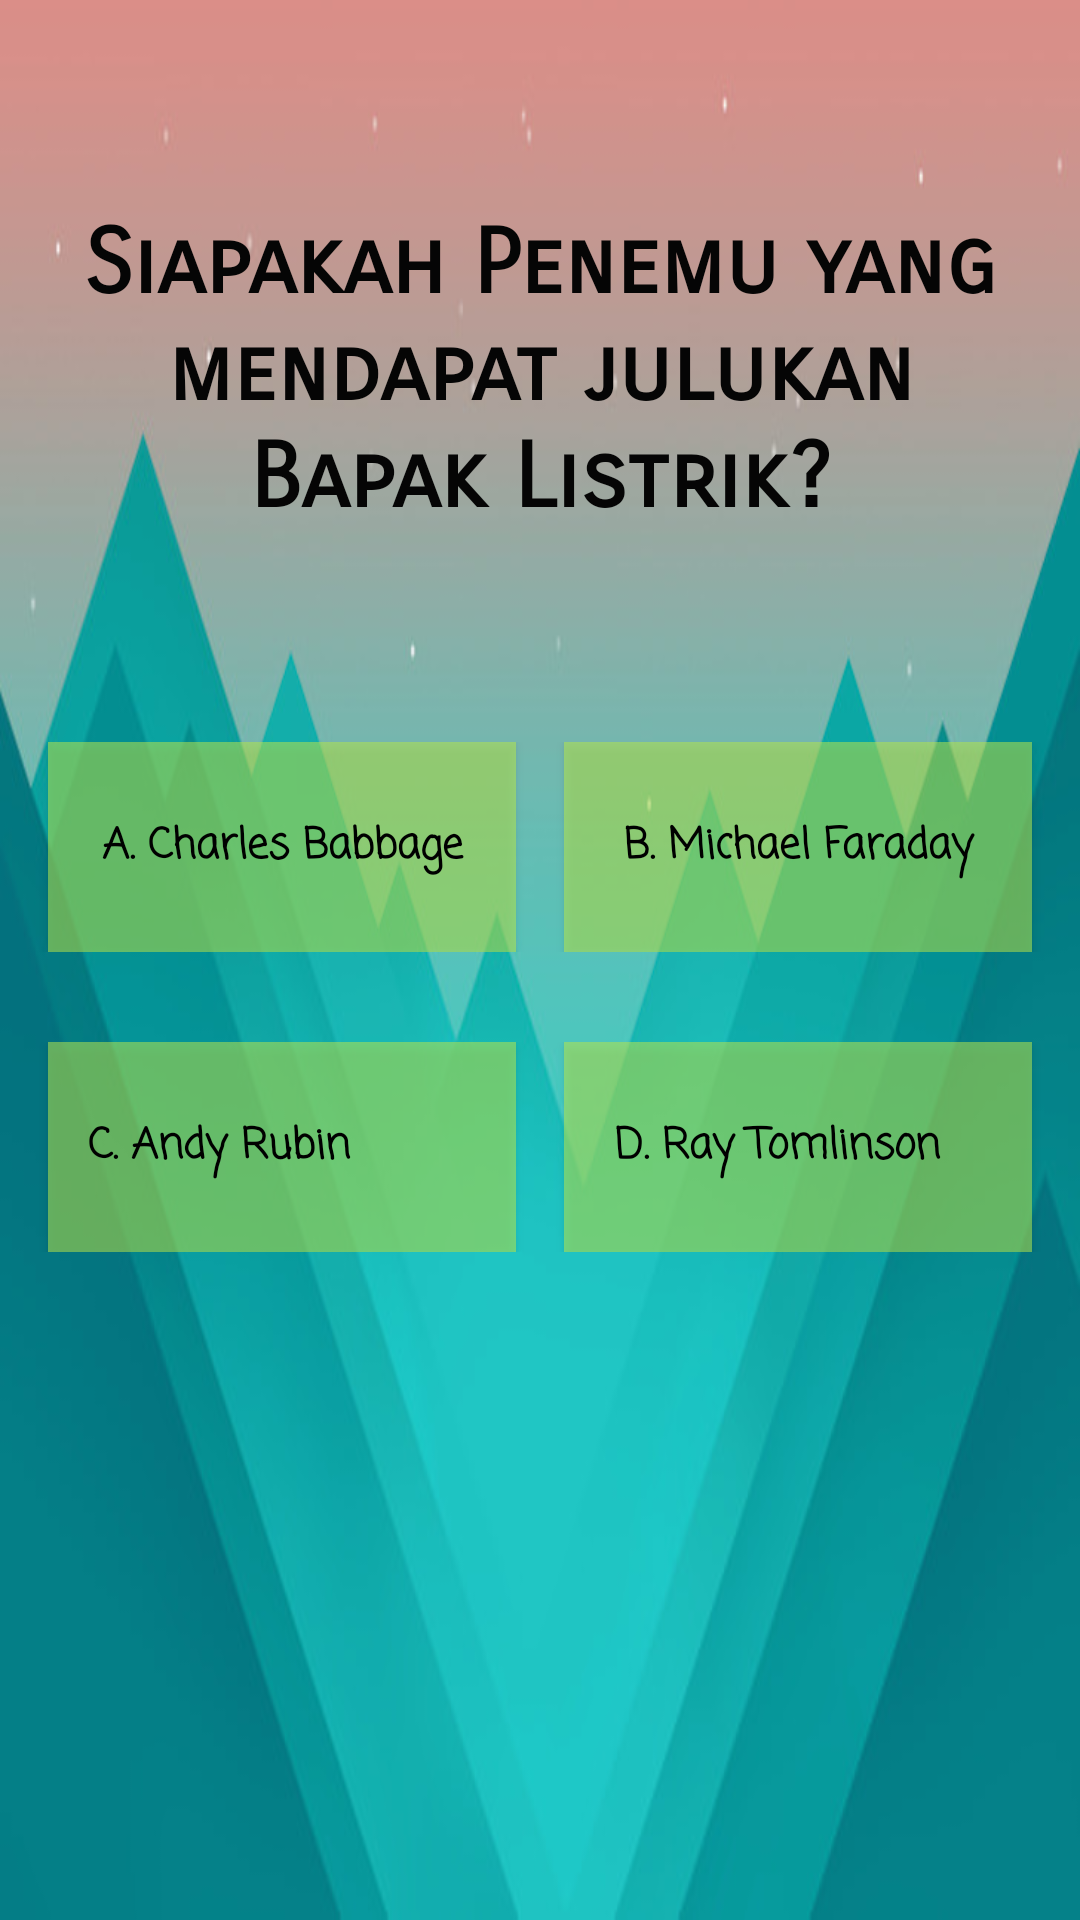

The Android layout XML behind this screen, and the referenced resources:
<!-- AndroidManifest.xml: application theme AppTheme -->
<!-- res/layout/activity_kuis1.xml -->
<?xml version="1.0" encoding="utf-8"?>
<ScrollView xmlns:android="http://schemas.android.com/apk/res/android"
    xmlns:app="http://schemas.android.com/apk/res-auto"
    xmlns:tools="http://schemas.android.com/tools"
    android:layout_width="match_parent"
    android:layout_height="match_parent"
    tools:context="com.erufal.quizpenemu.kuis1"
    android:background="@drawable/valey"
    android:orientation="vertical">

    <LinearLayout
        android:layout_width="match_parent"
        android:layout_height="match_parent"
        android:orientation="vertical">
    <TextView
        android:layout_marginLeft="16dp"
        android:layout_marginRight="16dp"
        android:textColor="#050505"
       android:fontFamily="sans-serif-smallcaps"
        android:textStyle="bold"
        android:layout_marginTop="70dp"
        android:layout_width="match_parent"
        android:layout_height="wrap_content"
        android:text="Siapakah Penemu yang mendapat julukan Bapak Listrik?"
        android:textSize="30sp"
        android:textAlignment="center"
        android:layout_gravity="center"
        />

    <LinearLayout
        android:layout_marginTop="70dp"
        android:layout_width="match_parent"
        android:layout_height="wrap_content"
        android:orientation="horizontal">

        <Button
            android:textColor="#000000"
            android:textStyle="bold"
            android:layout_marginLeft="16dp"
            android:background="#8bb6ea4f"
            android:fontFamily="casual"
            android:id="@+id/btn1_soal1"
            android:layout_width="130dp"
            android:layout_height="70dp"
            android:layout_marginRight="8dp"
            android:layout_weight="1"
            android:text="A. Charles Babbage"
            android:textAllCaps="false" />

        <Button
            android:textColor="#000000"
            android:textStyle="bold"
            android:background="#8bb6ea4f"
            android:fontFamily="casual"
            android:textAllCaps="false"
            android:layout_width="130dp"
            android:layout_height="70dp"
            android:layout_weight="1"
            android:layout_marginLeft="8dp"
            android:layout_marginRight="16dp"
            android:text="B. Michael Faraday"
            android:id="@+id/btn2_soal1"/>


    </LinearLayout>
    <LinearLayout
        android:layout_width="match_parent"
        android:layout_height="wrap_content"
        android:orientation="horizontal"
        android:layout_marginTop="30dp">

        <Button
            android:textColor="#000000"
            android:textStyle="bold"
            android:layout_marginLeft="16dp"
            android:background="#8bb6ea4f"
            android:fontFamily="casual"
            android:text="C. Andy Rubin         "
            android:textAllCaps="false"
            android:layout_width="130dp"
            android:layout_height="70dp"
            android:layout_weight="1"
            android:layout_marginRight="8dp"
            android:id="@+id/btn3_soal1"/>

        <Button
            android:textColor="#000000"
            android:textStyle="bold"
            android:background="#8bb6ea4f"
            android:fontFamily="casual"
            android:text="D. Ray Tomlinson   "
            android:textAllCaps="false"
            android:layout_width="130dp"
            android:layout_height="70dp"
            android:layout_weight="1"
            android:layout_marginRight="16dp"
            android:layout_marginLeft="8dp"
            android:id="@+id/btn4_soal1"/>



    </LinearLayout>
    </LinearLayout>

</ScrollView>
<!-- resources referenced by this layout -->
<resources>
  <!-- drawable valey: jpg bitmap (drawable, 35421 bytes) -->
  <style name="AppTheme" parent="Theme.AppCompat.Light.DarkActionBar">
          
          <item name="colorPrimary">@color/colorPrimary</item>
          <item name="colorPrimaryDark">@color/colorPrimaryDark</item>
          <item name="colorAccent">@color/colorAccent</item>
      </style>
  <!-- not gathered from this repository: default colours our renderer supplied (Android Studio template values) -->
  <color name="colorPrimary">#FF6200EE</color>
  <color name="colorPrimaryDark">#FF3700B3</color>
  <color name="colorAccent">#FF03DAC5</color>
</resources>
